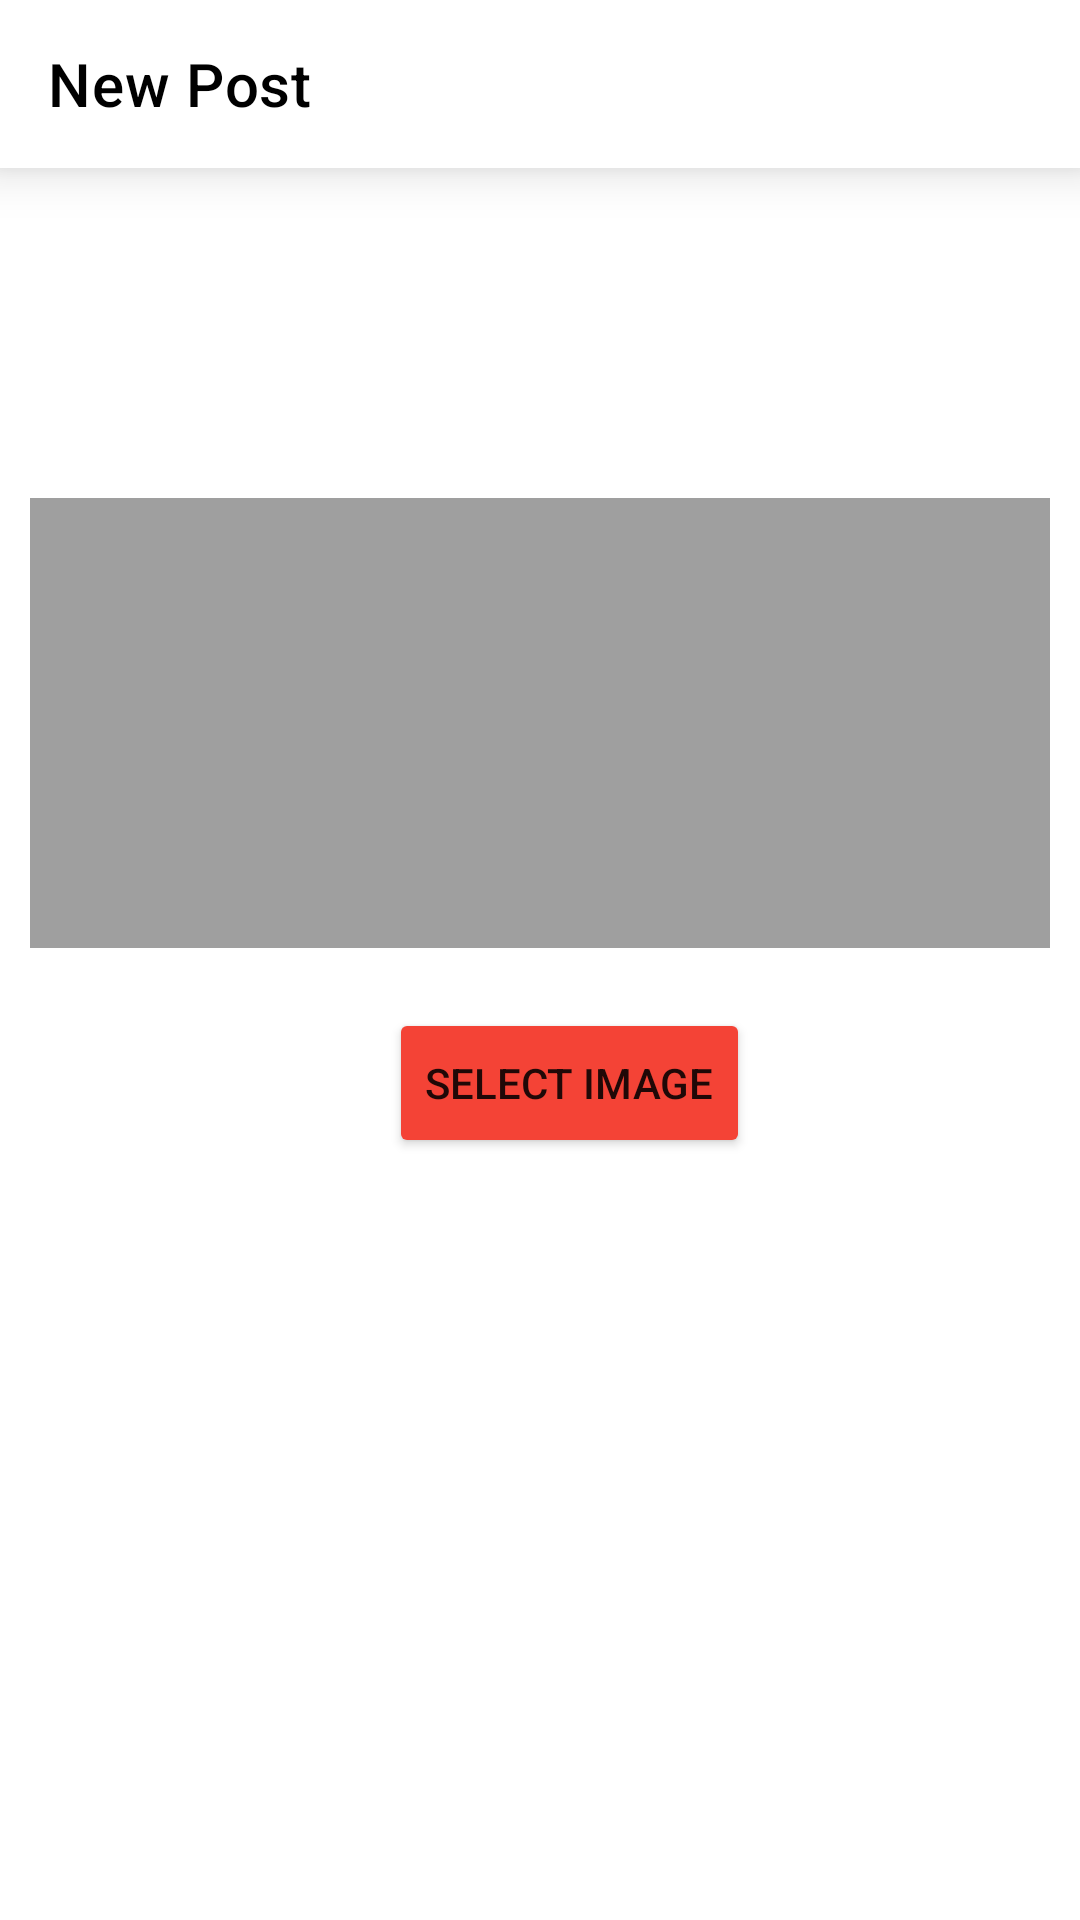

Produce the Android XML layout that renders to this screen, including the resource entries it uses.
<!-- AndroidManifest.xml: application theme Theme.InstagramCloneApp -->
<!-- res/layout/activity_post.xml -->
<?xml version="1.0" encoding="utf-8"?>
<RelativeLayout xmlns:android="http://schemas.android.com/apk/res/android"
    xmlns:app="http://schemas.android.com/apk/res-auto"
    xmlns:tools="http://schemas.android.com/tools"
    android:layout_width="match_parent"
    android:layout_height="match_parent"
    tools:context=".PostActivity"
    >


    <com.google.android.material.appbar.MaterialToolbar
        android:id="@+id/materialToolbar"
        android:layout_width="match_parent"
        android:layout_height="?attr/actionBarSize"
        android:background="@color/white"
        app:navigationIcon="@drawable/baseline_arrow_back_24"
        app:navigationIconTint="@color/black"
        app:title="New Post"
        app:titleTextColor="@color/black"
        android:elevation="10dp"
        >

    </com.google.android.material.appbar.MaterialToolbar>


    <LinearLayout
        android:layout_width="match_parent"
        android:layout_height="wrap_content"
        android:orientation="vertical"
        android:layout_below="@id/materialToolbar"
        android:layout_centerInParent="true"
        android:layout_marginTop="100dp"

        >

        <ImageView
            android:id="@+id/imView"
            android:layout_width="match_parent"
            android:layout_height="150dp"
            android:layout_margin="10dp"
            android:background="#9F9F9F"
            android:src="@drawable/baseline_image_24"


            >

        </ImageView>

        <Button
            android:id="@+id/btnSelectImage"
            android:layout_width="wrap_content"
            android:layout_height="50dp"
            android:text="Select Image"
            android:layout_marginLeft="10dp"
            android:layout_marginTop="10dp"
            android:layout_gravity="center"
            android:backgroundTint="#F44336"

            >

        </Button>




    </LinearLayout>






</RelativeLayout>
<!-- resources referenced by this layout -->
<resources>
  <color name="black">#FF000000</color>
  <color name="white">#FFFFFFFF</color>
  <style name="Theme.InstagramCloneApp" parent="Base.Theme.InstagramCloneApp" />
  <style name="Base.Theme.InstagramCloneApp" parent="Theme.MaterialComponents.DayNight.NoActionBar">
          
          
          <item name="colorPrimary">@color/purple_500</item>
          <item name="colorPrimaryVariant">@color/purple_700</item>
          <item name="colorOnPrimary">@color/white</item>
          
          <item name="colorSecondary">@color/teal_200</item>
          <item name="colorSecondaryVariant">@color/teal_700</item>
          <item name="colorOnSecondary">@color/black</item>
  
      </style>
  <color name="purple_500">#3445DD</color>
  <color name="purple_700">#FFFFFF</color>
  <color name="teal_200">#FF03DAC5</color>
  <color name="teal_700">#FF018786</color>
</resources>
